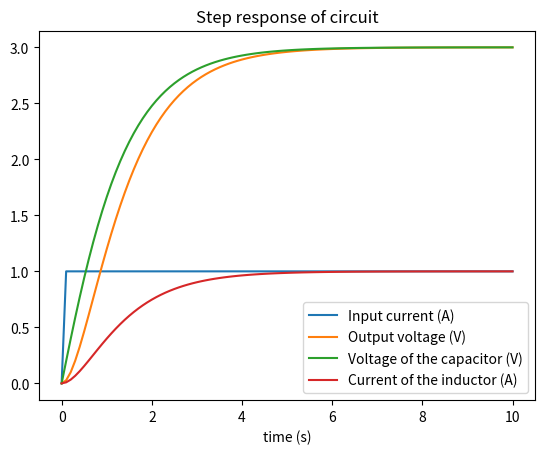
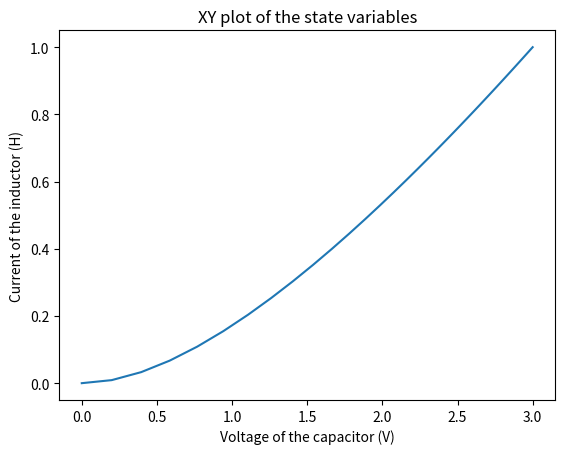

Source code (Python) for these figures, in order:
#!../my_project/bin/python3

import argparse
from scipy import signal
import numpy as np
import matplotlib.pyplot as plt

# Parse arguments

parser = argparse.ArgumentParser(description="Run simulation of electric circuit")

parser.add_argument("-r", "--resistance", type=float, default=3,
                    help="Value of resistance in the circuit in ohms. Default: 3 ohm")
parser.add_argument("-c", "--capacitance", type=float, default=0.5,
                    help="Value of capacitance in the circuit in farads. Default: 1/2 F")
parser.add_argument("-i", "--inductance", type=float, default=1,
                    help="Value of inductance in the circuit in henry. Default: 1 H")

parser.add_argument("-u", "--input", type=str, choices=["step", "impulse"], default='step',
                    help="Input function of the circuit (Current source) in A. Default: step")

parser.add_argument("--vc", type=float, default=0,
                    help="Initial vc value. Default: 0")
parser.add_argument("--il", type=float, default=0,
                    help="Initial il value. Default: 0")

parser.add_argument("--step", type=float, default=0.1,
                    help="Time step for simulation in seconds. Default: 0.1s")

parser.add_argument("--simtime", type=float, default=10,
                    help="Time of simulation in seconds. Default: 10s")

args = parser.parse_args()

R = args.resistance
L = args.inductance
C = args.capacitance
ustr = args.input
vc0 = args.vc
il0 = args.il
dt = args.step
T = args.simtime

# Show information to user
print("VARIABLES FOR SIMULATION")
print("R =", R, "ohm")
print("L =", L, "H")
print("C =", C, "F")
print("input: ", ustr)
print("vc0 =", vc0, "V")
print("il0 =", il0, "A")
print("time step:", dt, "s")
print("timulation time:", T, "s")
print("")

# Simulate the system

# initial conditions
x0 = np.array([vc0, il0])

# matrices for continuous state space
A = np.array([[0, -1/C], [1/L, -R/L]])
B = np.array([[1/C], [0]])
C = np.array([[0, R]])
D = np.array([[0]])

# create time array
t = np.arange(0, T+dt, dt)

# create input array
if ustr == "step":
    u = np.ones(len(t))
elif ustr == "impulse":
    u = np.zeros(len(t))
    u[0] = 1

# continuous system
contsys = signal.lti(A, B, C, D)
# convert to discrete system
sys = contsys.to_discrete(dt)
# get response
t, y, x = sys.output(u, t=t, x0=x0)

# Plot results

tinput = np.zeros(len(t)+1)
tinput[0] = -dt
tinput[1:] = t
uinput = np.zeros(len(t)+1)
uinput[1:] = u
u[0] = 0
plt.plot(t, u, label="Input current (A)")
plt.plot(t, y, label="Output voltage (V)")
plt.plot(t, x[:, 0], label="Voltage of the capacitor (V)")
plt.plot(t, x[:, 1], label="Current of the inductor (A)")

plt.xlabel("time (s)")

if ustr == "step":
    plt.title("Step response of circuit")
elif ustr == "impulse":
    plt.title("Impulse response of circuit")

plt.legend()

plt.figure()

plt.title("XY plot of the state variables")
plt.plot(x[:, 0], x[:, 1])
plt.xlabel("Voltage of the capacitor (V)")
plt.ylabel("Current of the inductor (H)")

plt.show()
